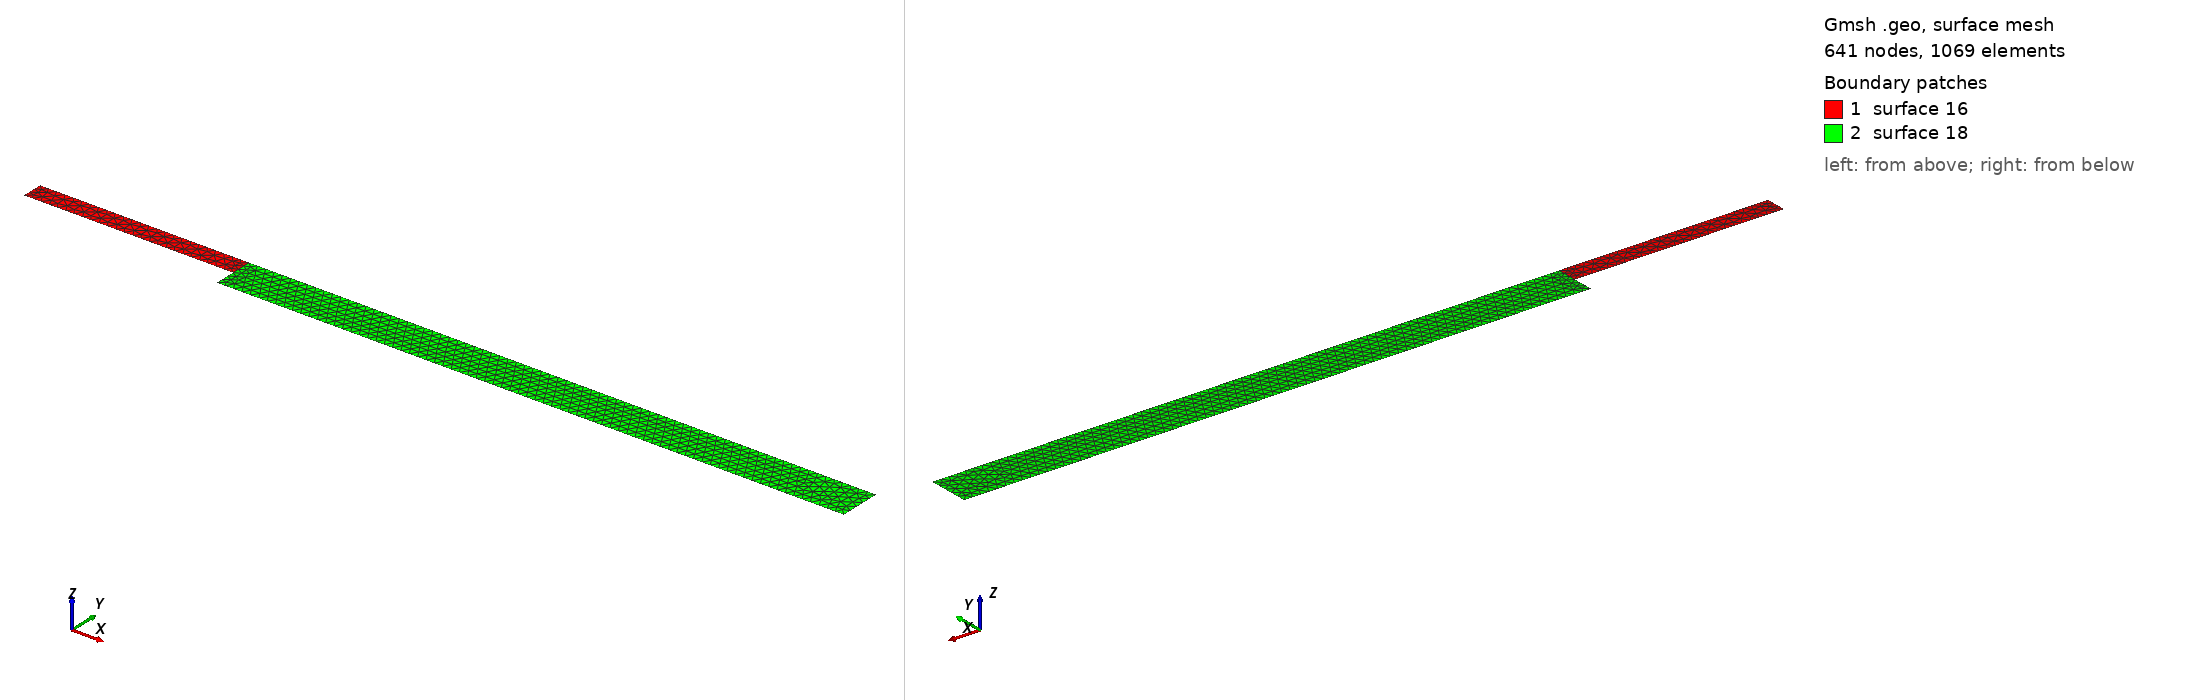

Gmsh geometry script, surface-meshed: 641 nodes, 1069 surface elements. Boundary patches (legend numbers): 1 surface 16, 2 surface 18. Left view from above one corner, right view from below the opposite corner. The script declares no physical surfaces, so the legend lists its geometric surfaces. The drawing asked Gmsh for element sizes between 1% and 20% of the model's largest extent; the script's own settings can give other sizes.

=== Channel.geo (drawn) ===
cl = 0.05;
Point(1) = {0, 0.75, 0, cl};
Point(2) = {7.5, 0.75, 0, cl};
Point(3) = {7.5, 1.5, 0, cl};
Point(4) = {0, 1.5, 0, cl};
Point(5) = {7.5, 0, 0, cl};
Point(6) = {30, 0, 0, cl};
Point(7) = {30, 1.5, 0, cl};
//
Line(1) = {1, 2};
Line(2) = {2, 3};
Line(3) = {3, 4};
Line(4) = {4, 1};
Line(5) = {2, 5};
Line(6) = {5, 6};
Line(7) = {6, 7};
Line(8) = {7, 3};
//
Line Loop(15) = {1, 2, 3, 4};
Plane Surface(16) = {15};
Line Loop(17) = {5, 6, 7, 8, -2};
Plane Surface(18) = {17};
//
// Put n points total on combination of curves
//Transfinite Line{1,3} = 30;
//Transfinite Line{2,4,5,7,8,11,14} = 6;
//Transfinite Line{6,9} = 18;
//
// Put nsp points with a refinement toward the extremities on curve 2
//Transfinite Line{10,-12,13} = 70 Using Progression 1.00;
//
// Define the Surface as transfinite, by specifying the four corners of the
// transfinite interpolation
//
//Transfinite Surface{20} Left; 
//
//Transfinite Surface{16} Left;
//Transfinite Surface{22} Left;
//Transfinite Surface{18} = {5,6,11,3} Left;
//
// (Note that the list on the right hand side refers to points, not curves. When
// the surface has only 3 or 4 points on its boundary the list can be
// omitted. The way triangles are generated can be controlled by appending
// "Left", "Right" or "Alternate" after the list.)
//
// Recombine the triangles into quads
//Recombine Surface{30}; 
//
// Apply an elliptic smoother to the grid
//Mesh.Smoothing = 100;

//Physical Surface(1) = 1;
